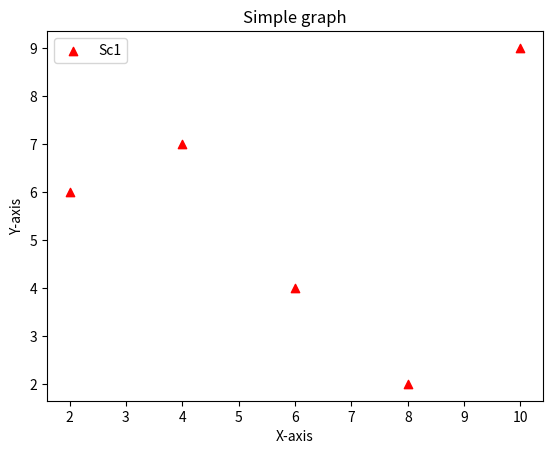

Write Python code to recreate this figure.
import matplotlib.pyplot as plt

## scatter plots
x = [2, 4, 6, 8, 10]
y = [6, 7, 4, 2, 9]

plt.scatter(x, y, label="Sc1", color="r", marker="^")

plt.xlabel("X-axis")
plt.ylabel("Y-axis")

plt.title("Simple graph")

plt.legend()

plt.show()
